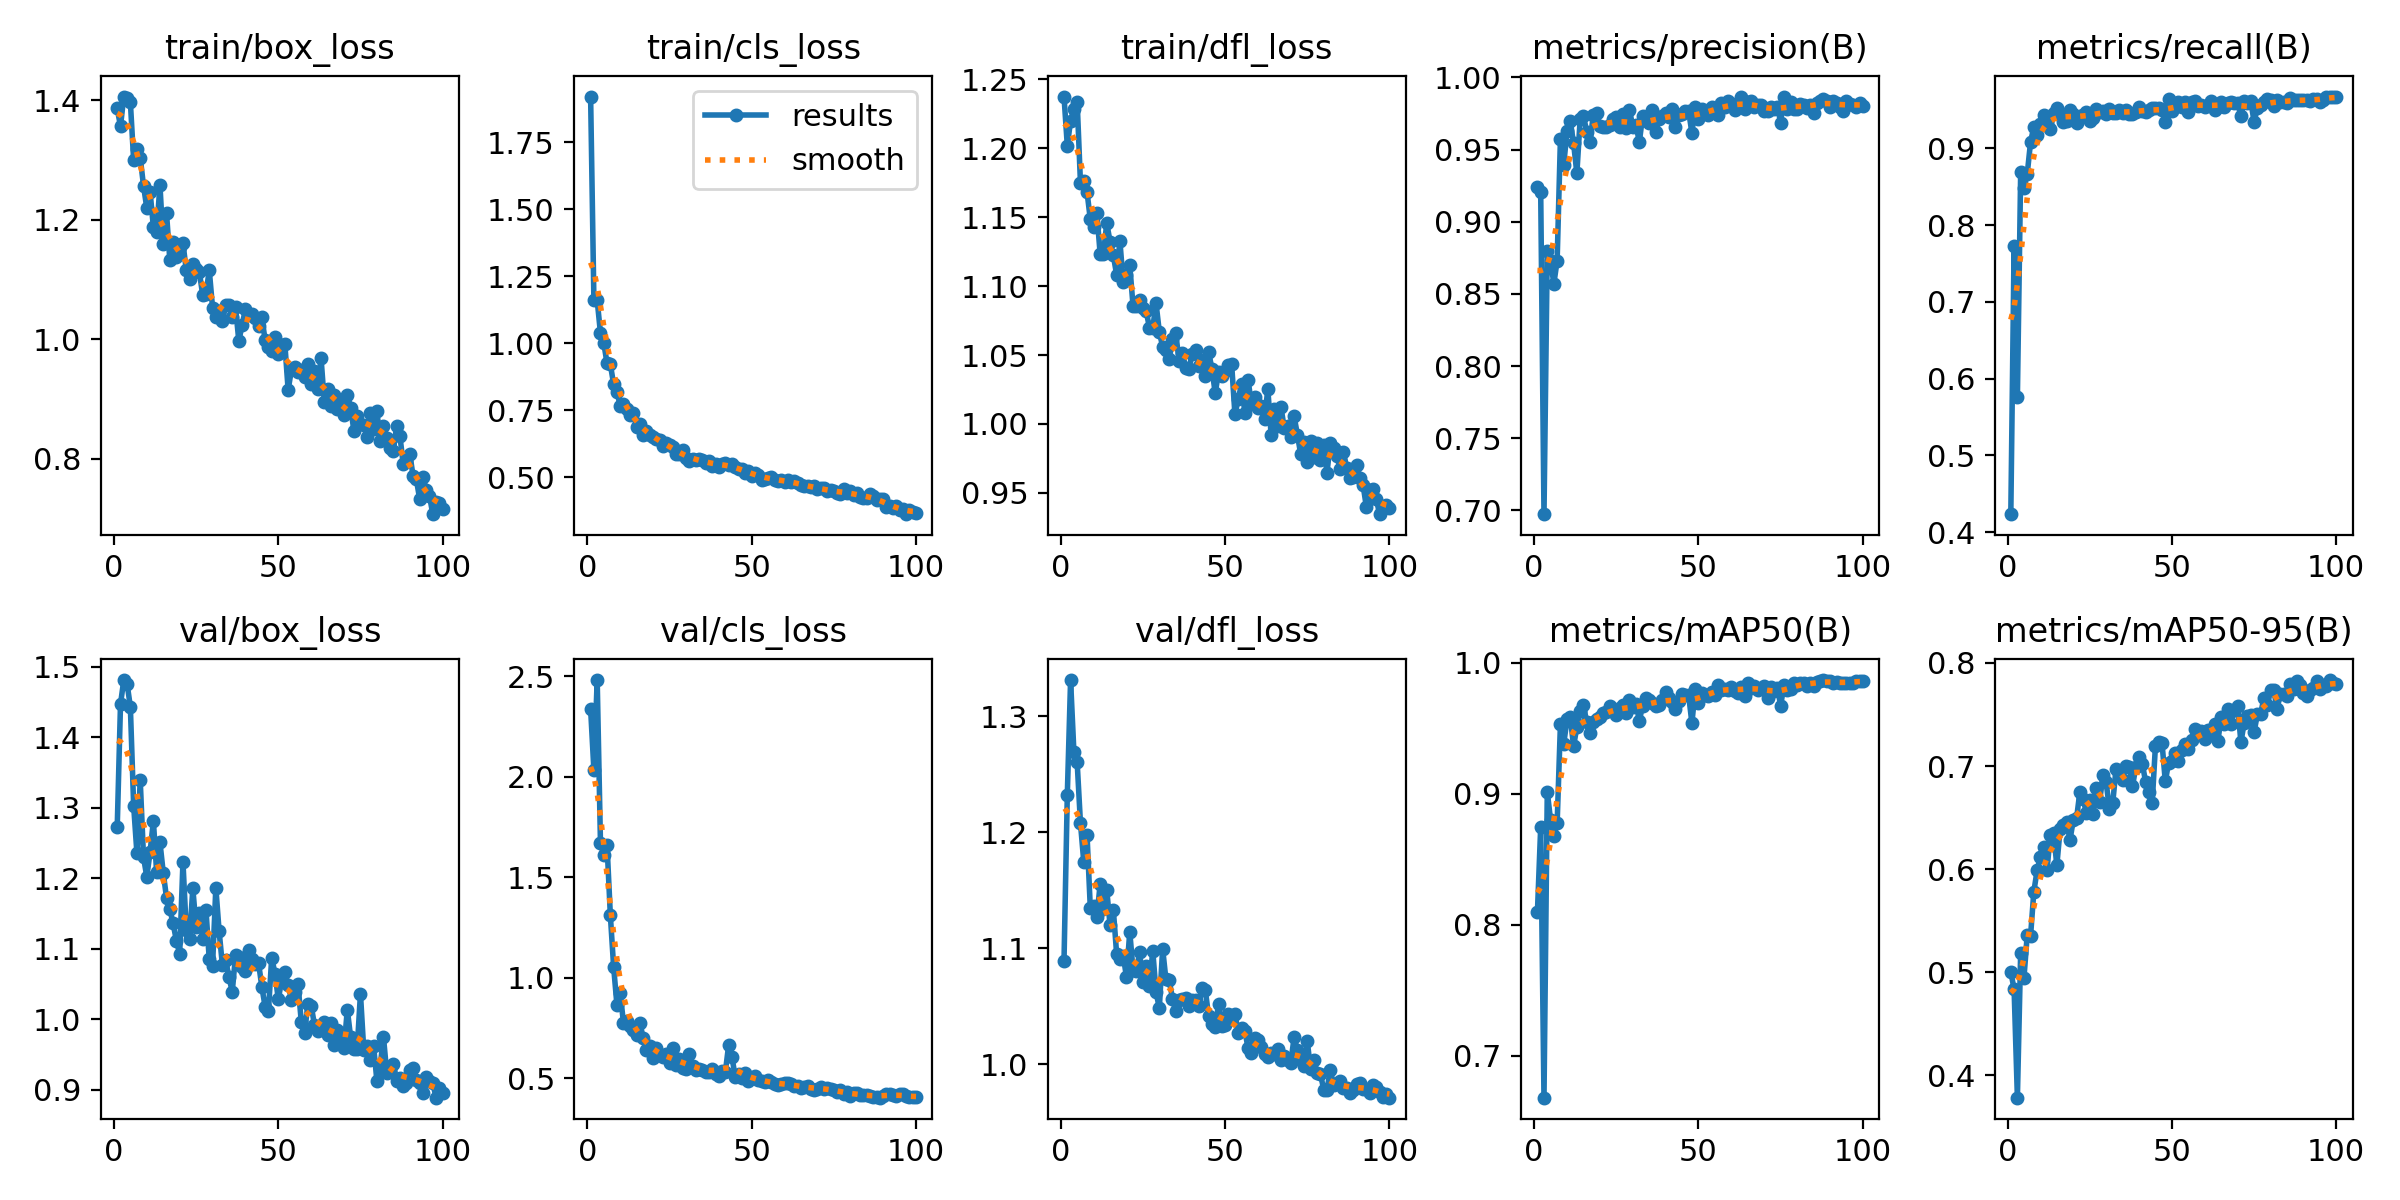

The file beside this chart, header and first rows:
epoch, time, train/box_loss, train/cls_loss, train/dfl_loss, metrics/precision(B), metrics/recall(B), metrics/mAP50(B), metrics/mAP50-95(B), val/box_loss, val/cls_loss, val/dfl_loss, lr/pg0, lr/pg1, lr/pg2
1, 15.72, 1.386, 1.921, 1.237, 0.9243, 0.4235, 0.8095, 0.5, 1.272, 2.337, 1.089, 0.0006486, 0.0006486, 0.0006486
2, 31.01, 1.357, 1.161, 1.202, 0.9206, 0.7726, 0.8746, 0.4837, 1.447, 2.032, 1.232, 0.001302, 0.001302, 0.001302
3, 50.42, 1.406, 1.161, 1.22, 0.6973, 0.576, 0.6682, 0.3782, 1.481, 2.481, 1.331, 0.001943, 0.001943, 0.001943
4, 88.58, 1.404, 1.037, 1.229, 0.8799, 0.8693, 0.9014, 0.519, 1.476, 1.668, 1.27, 0.001941, 0.001941, 0.001941
5, 104.8, 1.397, 1.002, 1.233, 0.8728, 0.848, 0.8797, 0.4946, 1.443, 1.611, 1.26, 0.001921, 0.001921, 0.001921
6, 121.2, 1.3, 0.9249, 1.175, 0.8571, 0.8667, 0.8679, 0.5364, 1.303, 1.659, 1.208, 0.001901, 0.001901, 0.001901
7, 137.1, 1.318, 0.9218, 1.176, 0.8731, 0.9079, 0.8773, 0.5348, 1.235, 1.311, 1.175, 0.001881, 0.001881, 0.001881
8, 152.9, 1.304, 0.8478, 1.168, 0.9574, 0.9278, 0.9529, 0.5781, 1.339, 1.054, 1.198, 0.001861, 0.001861, 0.001861
9, 168.8, 1.257, 0.82, 1.148, 0.9395, 0.9173, 0.9377, 0.5987, 1.23, 0.8649, 1.135, 0.001842, 0.001842, 0.001842
10, 184.7, 1.22, 0.7669, 1.143, 0.9627, 0.932, 0.9567, 0.612, 1.202, 0.9221, 1.137, 0.001822, 0.001822, 0.001822
11, 200.5, 1.247, 0.7747, 1.153, 0.9696, 0.9427, 0.9584, 0.6219, 1.237, 0.7741, 1.127, 0.001802, 0.001802, 0.001802
12, 216.6, 1.188, 0.7544, 1.123, 0.9544, 0.9347, 0.9361, 0.5987, 1.281, 0.7858, 1.155, 0.001782, 0.001782, 0.001782
13, 233, 1.18, 0.7331, 1.123, 0.9336, 0.9253, 0.951, 0.6332, 1.208, 0.7595, 1.134, 0.001762, 0.001762, 0.001762
14, 249.8, 1.258, 0.7385, 1.146, 0.971, 0.9453, 0.9632, 0.6351, 1.251, 0.7411, 1.15, 0.001743, 0.001743, 0.001743
15, 265.6, 1.159, 0.6867, 1.132, 0.9735, 0.952, 0.9676, 0.6036, 1.208, 0.715, 1.12, 0.001723, 0.001723, 0.001723
16, 281.3, 1.211, 0.6989, 1.122, 0.9623, 0.9427, 0.9543, 0.6388, 1.172, 0.7748, 1.133, 0.001703, 0.001703, 0.001703
17, 297.2, 1.133, 0.6578, 1.108, 0.9554, 0.9347, 0.9462, 0.6425, 1.156, 0.6981, 1.095, 0.001683, 0.001683, 0.001683
18, 312.9, 1.163, 0.6736, 1.133, 0.9741, 0.936, 0.9549, 0.6455, 1.136, 0.6381, 1.091, 0.001663, 0.001663, 0.001663
19, 328.7, 1.138, 0.6567, 1.103, 0.9753, 0.9494, 0.957, 0.6282, 1.112, 0.6603, 1.094, 0.001644, 0.001644, 0.001644
20, 344.4, 1.154, 0.6515, 1.108, 0.9664, 0.944, 0.9587, 0.6475, 1.093, 0.5985, 1.075, 0.001624, 0.001624, 0.001624
21, 360.2, 1.161, 0.644, 1.115, 0.9655, 0.9332, 0.9614, 0.6492, 1.223, 0.6474, 1.114, 0.001604, 0.001604, 0.001604
22, 376.1, 1.117, 0.6386, 1.086, 0.9654, 0.9413, 0.9622, 0.6747, 1.127, 0.6128, 1.081, 0.001584, 0.001584, 0.001584
23, 391.8, 1.1, 0.6154, 1.085, 0.9672, 0.9433, 0.9667, 0.6681, 1.113, 0.6045, 1.081, 0.001564, 0.001564, 0.001564
24, 407.6, 1.126, 0.6292, 1.09, 0.9711, 0.9467, 0.9649, 0.6544, 1.186, 0.6209, 1.097, 0.001545, 0.001545, 0.001545
25, 423.3, 1.119, 0.6198, 1.084, 0.9727, 0.936, 0.9601, 0.6672, 1.13, 0.5758, 1.071, 0.001525, 0.001525, 0.001525
26, 439, 1.112, 0.613, 1.082, 0.9657, 0.9392, 0.9653, 0.6534, 1.151, 0.6478, 1.085, 0.001505, 0.001505, 0.001505
27, 454.6, 1.075, 0.5881, 1.07, 0.9747, 0.9507, 0.9677, 0.6784, 1.114, 0.5626, 1.068, 0.001485, 0.001485, 0.001485
28, 470.6, 1.076, 0.5867, 1.07, 0.9647, 0.9471, 0.9613, 0.6647, 1.155, 0.5945, 1.098, 0.001465, 0.001465, 0.001465
29, 486.7, 1.116, 0.6025, 1.087, 0.9777, 0.948, 0.9711, 0.6913, 1.085, 0.551, 1.062, 0.001446, 0.001446, 0.001446
30, 503.5, 1.053, 0.5733, 1.067, 0.9658, 0.944, 0.9661, 0.6844, 1.075, 0.5448, 1.049, 0.001426, 0.001426, 0.001426
31, 519.8, 1.037, 0.5596, 1.056, 0.9671, 0.9507, 0.9685, 0.6579, 1.186, 0.6183, 1.1, 0.001406, 0.001406, 0.001406
32, 535.7, 1.047, 0.5699, 1.053, 0.9552, 0.9453, 0.9556, 0.6639, 1.125, 0.5595, 1.073, 0.001386, 0.001386, 0.001386
33, 551.4, 1.031, 0.5657, 1.047, 0.9731, 0.9453, 0.9671, 0.6972, 1.077, 0.5406, 1.072, 0.001366, 0.001366, 0.001366
34, 567.3, 1.057, 0.5672, 1.062, 0.9728, 0.9493, 0.973, 0.6929, 1.084, 0.5427, 1.057, 0.001347, 0.001347, 0.001347
35, 584.1, 1.057, 0.5634, 1.066, 0.9686, 0.9455, 0.9715, 0.6868, 1.06, 0.5422, 1.046, 0.001327, 0.001327, 0.001327
36, 599.9, 1.038, 0.5533, 1.046, 0.9776, 0.9493, 0.9693, 0.7002, 1.039, 0.5302, 1.055, 0.001307, 0.001307, 0.001307
37, 616.6, 1.054, 0.5621, 1.052, 0.962, 0.9451, 0.9666, 0.6988, 1.091, 0.5278, 1.056, 0.001287, 0.001287, 0.001287
38, 632.9, 0.9971, 0.5427, 1.041, 0.9712, 0.945, 0.9673, 0.6802, 1.088, 0.547, 1.057, 0.001267, 0.001267, 0.001267
39, 649, 1.025, 0.5487, 1.04, 0.9731, 0.9467, 0.9715, 0.6986, 1.074, 0.5201, 1.05, 0.001248, 0.001248, 0.001248
40, 665.1, 1.05, 0.5406, 1.051, 0.9751, 0.9533, 0.9774, 0.7083, 1.068, 0.5111, 1.055, 0.001228, 0.001228, 0.001228
41, 680.7, 1.041, 0.5482, 1.053, 0.9728, 0.948, 0.9728, 0.7023, 1.098, 0.5338, 1.056, 0.001208, 0.001208, 0.001208
42, 696.4, 1.043, 0.5519, 1.042, 0.978, 0.9467, 0.9698, 0.6847, 1.085, 0.5314, 1.05, 0.001188, 0.001188, 0.001188
43, 712.1, 1.035, 0.5463, 1.046, 0.966, 0.9493, 0.9649, 0.6748, 1.078, 0.665, 1.065, 0.001168, 0.001168, 0.001168
44, 728, 1.022, 0.5486, 1.035, 0.9741, 0.9522, 0.9704, 0.6639, 1.08, 0.6041, 1.064, 0.001149, 0.001149, 0.001149
45, 743.8, 1.037, 0.5396, 1.052, 0.9744, 0.952, 0.9762, 0.7199, 1.046, 0.5062, 1.041, 0.001129, 0.001129, 0.001129
46, 759.6, 0.9982, 0.5297, 1.04, 0.9767, 0.9518, 0.9752, 0.7228, 1.018, 0.5186, 1.034, 0.001109, 0.001109, 0.001109
47, 775.4, 0.9864, 0.5299, 1.022, 0.9767, 0.9498, 0.9753, 0.7223, 1.012, 0.5022, 1.032, 0.001089, 0.001089, 0.001089
48, 791.3, 0.981, 0.5181, 1.037, 0.9616, 0.9342, 0.9537, 0.6851, 1.087, 0.5262, 1.052, 0.001069, 0.001069, 0.001069
49, 807, 1.004, 0.5228, 1.035, 0.9797, 0.9639, 0.9795, 0.7032, 1.064, 0.486, 1.033, 0.00105, 0.00105, 0.00105
50, 822.8, 0.9755, 0.5069, 1.039, 0.9711, 0.948, 0.9693, 0.705, 1.029, 0.4985, 1.034, 0.00103, 0.00103, 0.00103
51, 838.5, 0.99, 0.5168, 1.043, 0.9781, 0.9534, 0.9768, 0.7131, 1.054, 0.5119, 1.043, 0.00101, 0.00101, 0.00101
52, 854.4, 0.9921, 0.5105, 1.043, 0.9751, 0.96, 0.9755, 0.7047, 1.066, 0.4893, 1.04, 0.0009902, 0.0009902, 0.0009902
53, 870, 0.9154, 0.4909, 1.007, 0.9742, 0.9533, 0.9742, 0.7151, 1.049, 0.4844, 1.043, 0.0009704, 0.0009704, 0.0009704
54, 885.7, 0.9495, 0.494, 1.018, 0.9796, 0.9599, 0.9775, 0.7218, 1.028, 0.48, 1.027, 0.0009506, 0.0009506, 0.0009506
55, 901.5, 0.954, 0.4967, 1.029, 0.978, 0.9476, 0.9751, 0.7168, 1.039, 0.4894, 1.031, 0.0009308, 0.0009308, 0.0009308
56, 917.2, 0.9452, 0.501, 1.008, 0.9739, 0.96, 0.9828, 0.7255, 1.05, 0.4786, 1.029, 0.000911, 0.000911, 0.000911
57, 933.3, 0.949, 0.4917, 1.032, 0.9823, 0.9611, 0.9793, 0.7355, 0.9963, 0.4685, 1.014, 0.0008912, 0.0008912, 0.0008912
58, 949.6, 0.9378, 0.4874, 1.014, 0.9795, 0.9544, 0.9801, 0.7311, 0.9798, 0.463, 1.01, 0.0008714, 0.0008714, 0.0008714
59, 965.9, 0.9581, 0.4895, 1.02, 0.9835, 0.9557, 0.9791, 0.7341, 1.022, 0.4702, 1.022, 0.0008516, 0.0008516, 0.0008516
60, 983.2, 0.9253, 0.4824, 1.011, 0.9808, 0.9531, 0.9812, 0.7261, 1.019, 0.4775, 1.021, 0.0008318, 0.0008318, 0.0008318
... 40 more rows
